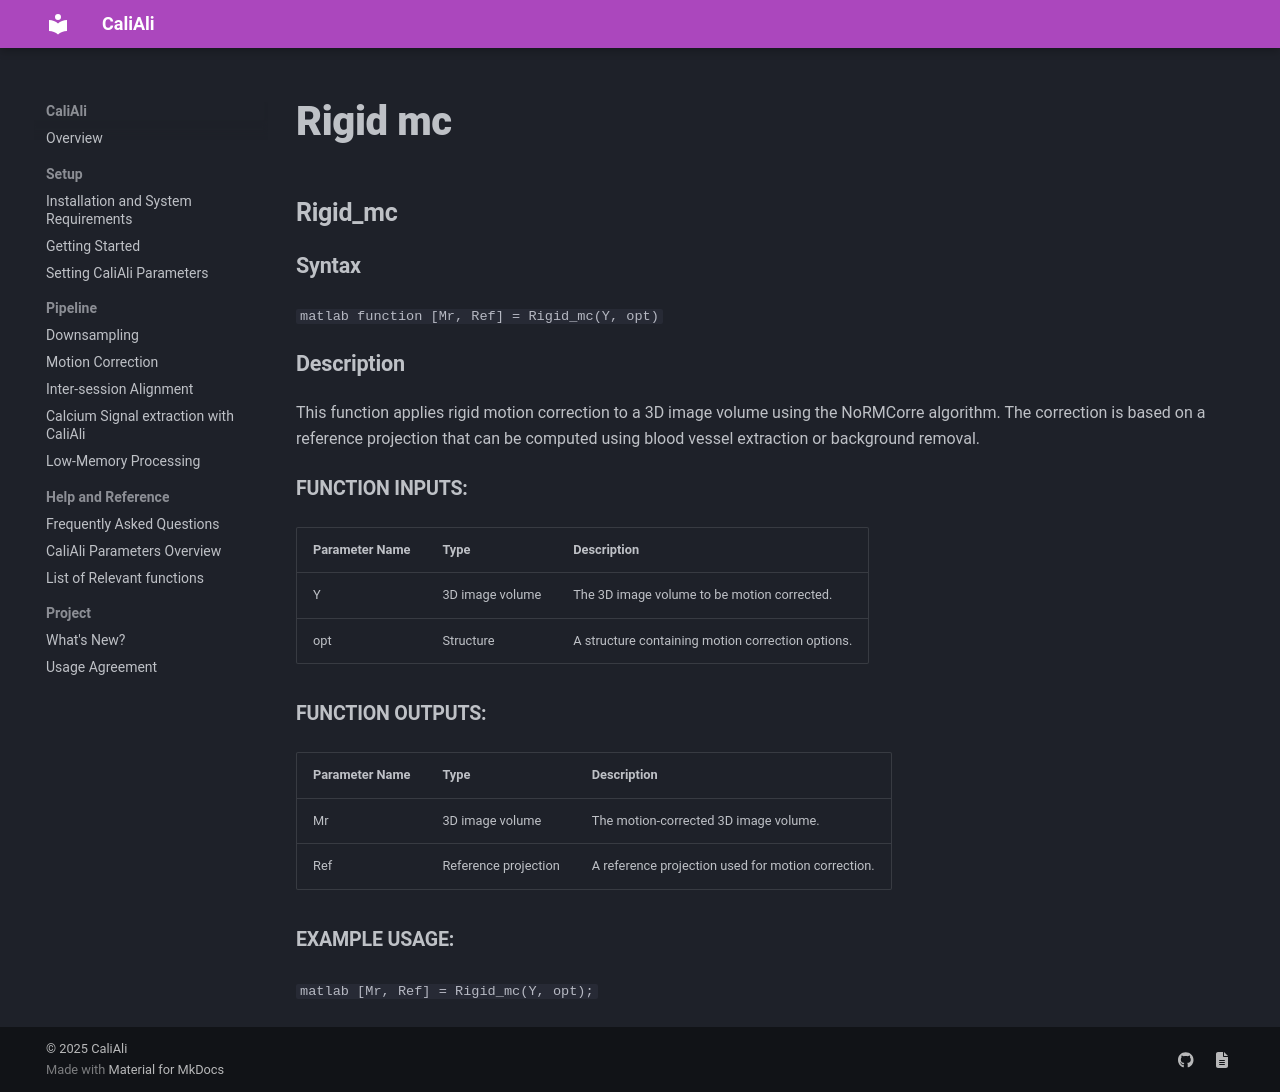

repository: CaliAli-PV/CaliAli · page: 1.4.8/Functions_doc/Rigid_mc/index.html · generator: mkdocs

### Rigid_mc {#Rigid_mc}

#### Syntax
```matlab
function [Mr, Ref] = Rigid_mc(Y, opt)
```

#### Description
This function applies rigid motion correction to a 3D image volume using the NoRMCorre algorithm. The correction is based on a reference projection that can be computed using blood vessel extraction or background removal.

##### Function Inputs:
| Parameter Name | Type   | Description                         |
|----------------|--------|-------------------------------------|
| Y              | 3D image volume | The 3D image volume to be motion corrected. |
| opt            | Structure | A structure containing motion correction options. |

##### Function Outputs:
| Parameter Name | Type   | Description                         |
|----------------|--------|-------------------------------------|
| Mr             | 3D image volume | The motion-corrected 3D image volume. |
| Ref            | Reference projection | A reference projection used for motion correction. |

##### Example usage:
```matlab
[Mr, Ref] = Rigid_mc(Y, opt);
```
